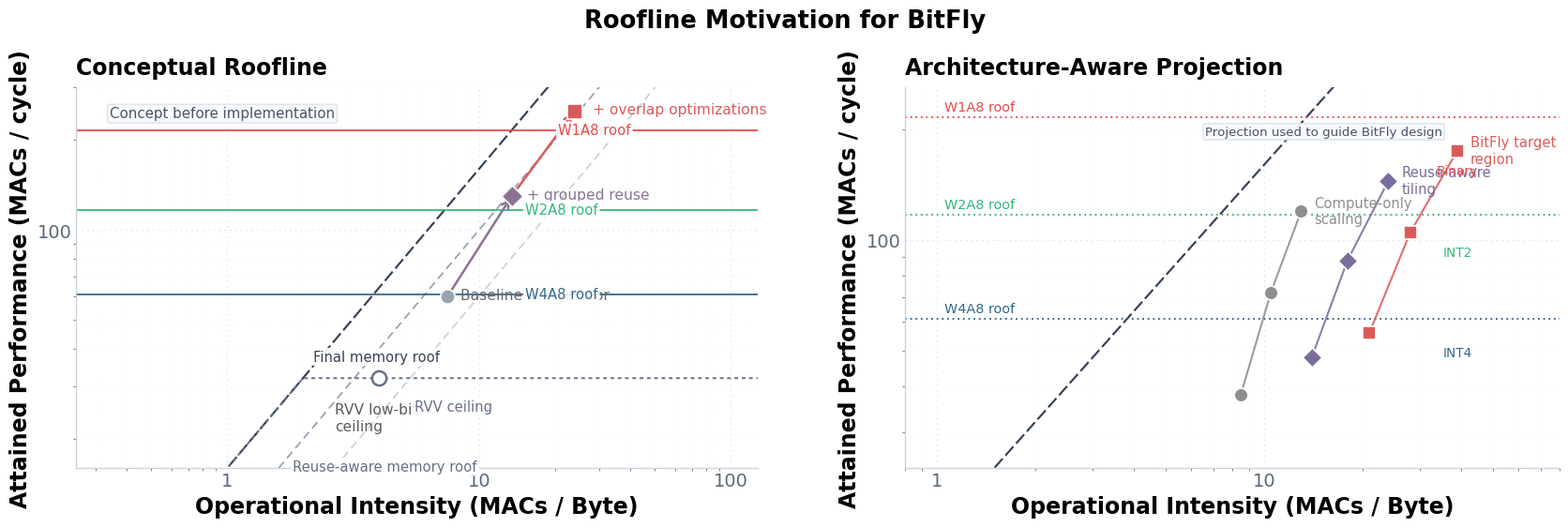
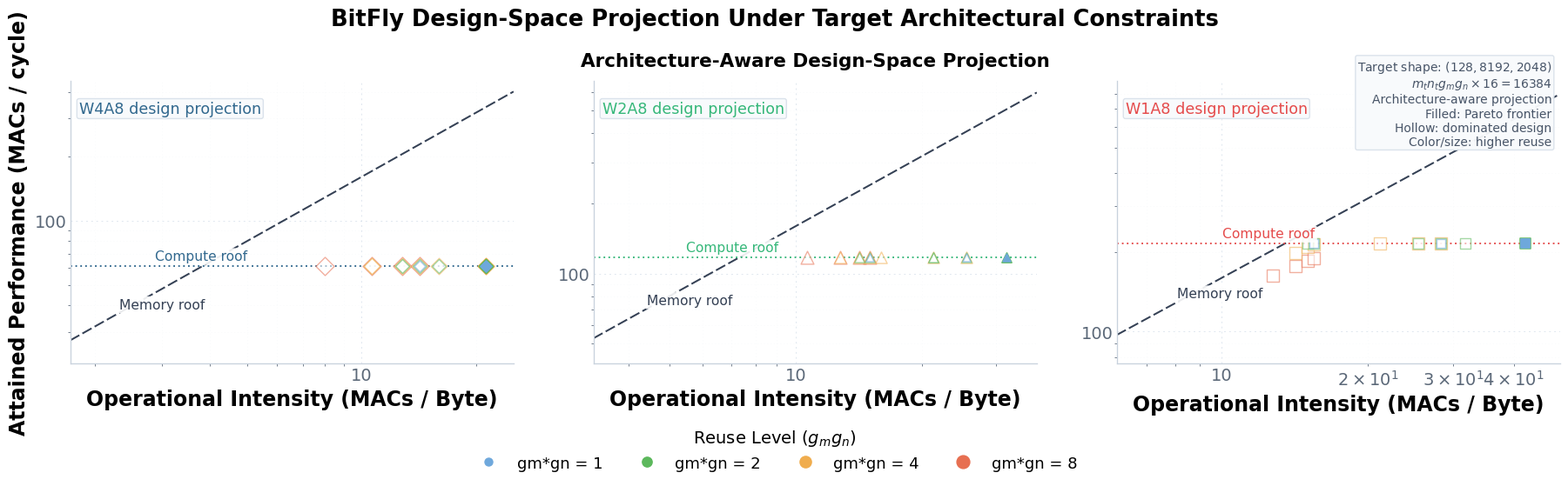

Write the Python code that produced these figures, in order.
import matplotlib

matplotlib.use("Agg")
import matplotlib.pyplot as plt
import matplotlib.ticker as ticker
import numpy as np


plt.rcParams.update({
    "text.usetex": False,
    "font.family": "sans-serif",
    "font.sans-serif": ["DejaVu Sans", "Arial", "Helvetica", "sans-serif"],
    "font.size": 14,
    "axes.titlesize": 17,
    "axes.labelsize": 17,
    "xtick.labelsize": 14,
    "ytick.labelsize": 14,
    "legend.fontsize": 13,
    "legend.frameon": False,
    "axes.linewidth": 0.95,
    "axes.grid": True,
    "grid.linewidth": 0.7,
    "grid.linestyle": (0, (2, 4)),
    "grid.color": "#D8E1EB",
    "grid.alpha": 0.85,
    "xtick.direction": "out",
    "ytick.direction": "out",
    "xtick.minor.visible": True,
    "ytick.minor.visible": True,
    "xtick.color": "#5B6878",
    "ytick.color": "#5B6878",
    "savefig.dpi": 320,
})


# -----------------------------------------------------------------------------
# Architecture constants
# -----------------------------------------------------------------------------
AXI_BW_BYTES_PER_CYCLE = 16.0
RVV_INT8_PEAK_MAC = 32.0

SA_ROWS = 2
SA_COLS = 2
LBMACS_PER_PE = 8
DOT_WIDTH_PER_LBMAC = 8
PES_TOTAL = SA_ROWS * SA_COLS
NR_RESULT_QUEUES = 4
BMPU_INPUT_QUEUES = 2

SHAPE = (128, 8192, 2048)
KTILE = 128
OUT_BITS = 16

PRECISIONS = [
    {"name": "INT4", "weight_bits": 4, "planes": 4, "color": "#31688E", "marker": "D", "peak": 64.0},
    {"name": "INT2", "weight_bits": 2, "planes": 2, "color": "#35B779", "marker": "^", "peak": 128.0},
    {"name": "Binary", "weight_bits": 1, "planes": 1, "color": "#E54B4B", "marker": "s", "peak": 256.0},
]

REUSE_LEVELS = [1, 2, 4, 8]
REUSE_COLORS = {
    1: "#6FA8DC",
    2: "#5CB85C",
    4: "#F0AD4E",
    8: "#E76F51",
}

PRECISION_LABELS = {
    "INT4": "W4A8",
    "INT2": "W2A8",
    "Binary": "W1A8",
}


def roof(oi, peak):
    return np.minimum(oi * AXI_BW_BYTES_PER_CYCLE, peak)


def sa_cycles(k_dim, planes):
    # src/hardware/rtl/bmpu/sa.sv
    return (SA_ROWS - 1) + (k_dim // 8) * planes + SA_COLS


def rtl_compute_peak(prec):
    ops_per_bmpmm = PES_TOTAL * LBMACS_PER_PE * DOT_WIDTH_PER_LBMAC * (KTILE // 8)
    return ops_per_bmpmm / sa_cycles(KTILE, prec["planes"])


def enumerate_configs():
    vals_mt = [8, 16, 32, 64]
    vals_nt = [16, 32, 64, 128, 256]
    vals_g = [1, 2, 4, 8]
    out = []
    for mt in vals_mt:
        for nt in vals_nt:
            for gm in vals_g:
                for gn in vals_g:
                    if mt * nt * gm * gn * 16 == 16384:
                        out.append((mt, nt, gm, gn))
    return out


def ceil_div(x, y):
    return (x + y - 1) // y


def design_projection_point(cfg, prec):
    # Architecture-aware design-space projection used in the motivation section.
    # The purpose is not to claim post-implementation performance, but to show
    # how candidate tile-group configurations would move the operating point
    # under the target BitFly execution principles.
    #
    # We only keep deterministic constraints that are explicit in the current
    # software template and RTL:
    # - bmpmm_template.h executes mg -> ng -> kt -> wi -> ai in program order.
    # - bmpu.sv advances compute_ai / compute_wi sequentially, so gm*gn contexts
    #   are not executed in parallel.
    # - A is loaded inside the wi/ai loop, so it is reissued for every wi.
    # - BMPSE streams one result word per cycle over NrResultQueues words.
    # - No speculative overlap is assumed.
    mt, nt, gm, gn = cfg
    m_dim, k_dim, n_dim = SHAPE

    m_tiles = ceil_div(m_dim, mt)
    n_tiles = ceil_div(n_dim, nt)
    k_tiles = ceil_div(k_dim, KTILE)

    compute_cycles_tile = sa_cycles(KTILE, prec["planes"])
    compute_bound = rtl_compute_peak(prec)

    total_macs = 0.0
    total_bytes = 0.0
    total_cycles = 0.0

    for mg in range(0, m_tiles, gm):
        mg_len = min(gm, m_tiles - mg)
        for ng0 in range(0, n_tiles, gn):
            ng_len = min(gn, n_tiles - ng0)

            group_macs = 0.0
            group_bytes = 0.0
            group_cycles = 0.0

            bytes_w_one = nt * KTILE * (prec["weight_bits"] / 8.0)
            bytes_a_one = mt * KTILE
            bytes_c_one = mt * nt * (OUT_BITS / 8.0)
            load_w_cycles_one = bytes_w_one / AXI_BW_BYTES_PER_CYCLE
            load_a_cycles_one = bytes_a_one / AXI_BW_BYTES_PER_CYCLE
            issue_cycles_one = 1.0

            for kt in range(k_tiles):
                # One weight tile is loaded for each wi and then reused across ai.
                weight_load_cycles = ng_len * load_w_cycles_one

                # For every (wi, ai), software explicitly issues load_a() and bmpmm()
                # in sequence; bmpu.sv also advances contexts sequentially.
                body_cycles = ng_len * mg_len * (issue_cycles_one + load_a_cycles_one + compute_cycles_tile)
                k_stage_cycles = weight_load_cycles + body_cycles

                group_cycles += k_stage_cycles
                group_macs += mg_len * ng_len * mt * nt * KTILE
                group_bytes += (
                    ng_len * bytes_w_one
                    + ng_len * mg_len * bytes_a_one
                )

            # lane.sv ties bmpu_store_ready to the store-unit ready signal, and
            # vstu.sv only releases readiness after consuming a full lane payload.
            # We therefore keep both the bandwidth cost and the fixed 4-word BMPSE
            # commit granularity, plus one explicit handshake cycle per context.
            store_cycles_per_ctx = max(
                bytes_c_one / AXI_BW_BYTES_PER_CYCLE,
                float(NR_RESULT_QUEUES) + 1.0,
            )
            group_cycles += mg_len * ng_len * store_cycles_per_ctx
            group_bytes += mg_len * ng_len * bytes_c_one

            total_macs += group_macs
            total_bytes += group_bytes
            total_cycles += group_cycles

    oi = total_macs / total_bytes
    perf = min(total_macs / total_cycles, compute_bound)
    return oi, perf, compute_bound, total_cycles


def pareto_frontier(points):
    out = []
    for p in sorted(points, key=lambda item: (item["oi"], item["perf"])):
        dominated = False
        for q in points:
            if q is p:
                continue
            if q["oi"] >= p["oi"] and q["perf"] >= p["perf"] and (q["oi"] > p["oi"] or q["perf"] > p["perf"]):
                dominated = True
                break
        if not dominated:
            out.append(p)
    return sorted(out, key=lambda item: item["oi"])


def representative_frontier(points):
    frontier = pareto_frontier(points)
    groups = {}
    for p in frontier:
        key = (round(p["oi"], 3), round(p["perf"], 3))
        groups.setdefault(key, []).append(p)

    reps = []
    for key in sorted(groups.keys()):
        members = groups[key]
        members = sorted(
            members,
            key=lambda p: (
                p["cycles"],
                -p["reuse"],
                p["cfg"][0] * p["cfg"][1],
                p["cfg"],
            ),
        )
        reps.append(members[0])
    return frontier, reps


def style_axis(ax):
    ax.set_facecolor("white")
    ax.spines["top"].set_visible(False)
    ax.spines["right"].set_visible(False)
    ax.spines["left"].set_color("#C8D2DD")
    ax.spines["bottom"].set_color("#C8D2DD")
    ax.spines["left"].set_linewidth(0.95)
    ax.spines["bottom"].set_linewidth(0.95)
    ax.tick_params(axis="x", pad=3, length=0)
    ax.tick_params(axis="y", pad=3, length=0)
    ax.grid(which="major", alpha=0.8)
    ax.grid(which="minor", alpha=0.18, linewidth=0.45)


def line_label(ax, x, y, text, color, dx=6, dy=0, fs=7.9):
    ax.annotate(
        text,
        xy=(x, y),
        xytext=(dx, dy),
        textcoords="offset points",
        fontsize=fs,
        color=color,
        va="center",
        ha="left",
        bbox=dict(boxstyle="round,pad=0.14", fc="white", ec="none", alpha=0.9),
    )


def cfg_label(cfg):
    mt, nt, gm, gn = cfg
    return rf"$m_t$={mt}, $n_t$={nt}, $g_m \times g_n$={gm}x{gn}"


def reuse_marker_size(reuse):
    return 42 + 24 * np.log2(reuse)


def scatter_legend_markersize(reuse):
    return np.sqrt(reuse_marker_size(reuse))


MEMORY_ROOF_LABEL_X_FACTOR = 0.58
MEMORY_ROOF_LABEL_DY = 10
COMPUTE_ROOF_LABEL_X_FACTOR = 0.72
COMPUTE_ROOF_LABEL_DY = 8


def annotate_cfg(ax, point, text, rank):
    x = point["oi"]
    y = point["perf"]
    if x > 0.8 * ax.get_xlim()[1]:
        dx = -74
        ha = "right"
    else:
        dx = 8
        ha = "left"
    dy = [10, -11, 10, -11][rank % 4]
    ax.annotate(
        text,
        xy=(x, y),
        xytext=(dx, dy),
        textcoords="offset points",
        fontsize=9.8,
        color="#344054",
        ha=ha,
        arrowprops=dict(arrowstyle="-", lw=0.9, color="#98A2B3", shrinkA=2, shrinkB=3),
        bbox=dict(boxstyle="round,pad=0.18", fc="white", ec="#D9E1EA", alpha=0.96),
    )


def nice_bounds(values, lower_pad=0.9, upper_pad=1.12):
    vmin = min(values)
    vmax = max(values)
    return vmin * lower_pad, vmax * upper_pad


def bounded_ylim(pts, x_min, x_max, peak):
    perf_vals = [p["perf"] for p in pts]
    mem_y0 = AXI_BW_BYTES_PER_CYCLE * x_min
    mem_y1 = AXI_BW_BYTES_PER_CYCLE * x_max
    compute_vals = [p["compute_bound"] for p in pts]
    candidates = perf_vals + compute_vals + [mem_y0, mem_y1, peak]
    y_low = min(candidates)
    y_high = max(candidates)

    # Force the compute roof to stay visibly inside the panel rather than
    # sitting on the lower edge for W4/W2.
    y_min = min(y_low * 0.78, peak * 0.72)
    y_max = max(y_high * 1.12, peak * 1.22)
    return y_min, y_max


def draw_conceptual_panel(ax1):
    oi_x = np.logspace(np.log10(0.25), np.log10(128), 1200)
    style_axis(ax1)
    ax1.plot(oi_x, oi_x * 6.0, color="#C9D1DB", linestyle=(0, (5, 3)), linewidth=1.25)
    ax1.plot(oi_x, oi_x * 10.0, color="#93A1B2", linestyle=(0, (5, 3)), linewidth=1.25)
    ax1.plot(oi_x, oi_x * AXI_BW_BYTES_PER_CYCLE, color="#344054", linestyle=(0, (6, 2)), linewidth=1.55)
    ax1.plot(oi_x, roof(oi_x, RVV_INT8_PEAK_MAC), color="#667085", linestyle=(0, (2, 2)), linewidth=1.4)
    for prec in PRECISIONS:
        ax1.hlines(rtl_compute_peak(prec), oi_x.min(), oi_x.max(), colors=prec["color"], linewidth=1.35, alpha=0.95)

    concept_pts = {
        "rvv": (4.0, 32.0),
        "base": (7.5, 60.0),
        "reuse": (13.5, 130.0),
        "final": (24.0, 250.0),
    }
    ax1.scatter([concept_pts["rvv"][0]], [concept_pts["rvv"][1]], s=120, marker="o", facecolor="white", edgecolor="#667085", linewidth=1.8, zorder=5)
    ax1.scatter([concept_pts["base"][0]], [concept_pts["base"][1]], s=124, marker="o", facecolor="#98A2B3", edgecolor="white", linewidth=1.2, zorder=5)
    ax1.scatter([concept_pts["reuse"][0]], [concept_pts["reuse"][1]], s=136, marker="D", facecolor="#8A7394", edgecolor="white", linewidth=1.2, zorder=5)
    ax1.scatter([concept_pts["final"][0]], [concept_pts["final"][1]], s=148, marker="s", facecolor="#D95B59", edgecolor="white", linewidth=1.2, zorder=5)
    ax1.annotate("", xy=concept_pts["reuse"], xytext=concept_pts["base"], arrowprops=dict(arrowstyle="->", lw=1.8, color="#8A7394"))
    ax1.annotate("", xy=concept_pts["final"], xytext=concept_pts["reuse"], arrowprops=dict(arrowstyle="->", lw=1.8, color="#D95B59"))

    for text, xy, offset, color in [
        ("RVV low-bit\nceiling", concept_pts["rvv"], (-34, -40), "#5A5A5A"),
        ("Baseline accelerator", concept_pts["base"], (10, -2), "#666666"),
        ("+ grouped reuse", concept_pts["reuse"], (12, -2), "#8A7394"),
        ("+ overlap optimizations", concept_pts["final"], (14, -2), "#D95B59"),
    ]:
        ax1.annotate(text, xy=xy, xytext=offset, textcoords="offset points", fontsize=11.2, color=color)

    ax1.text(
        0.05,
        0.95,
        "Concept before implementation",
        transform=ax1.transAxes,
        fontsize=10.8,
        va="top",
        ha="left",
        color="#475467",
        bbox=dict(boxstyle="round,pad=0.16", fc="#F8FAFC", ec="#D9E1EA", alpha=0.95),
    )

    ax1.set_xscale("log")
    ax1.set_yscale("log")
    ax1.set_xlim(0.25, 128)
    ax1.set_ylim(16, 300)
    ax1.xaxis.set_major_formatter(ticker.FuncFormatter(lambda y, _: f"{y:g}"))
    ax1.yaxis.set_major_formatter(ticker.FuncFormatter(lambda y, _: f"{y:g}"))
    ax1.set_xlabel(r"Operational Intensity (MACs / Byte)", weight="bold")
    ax1.set_ylabel(r"Attained Performance (MACs / cycle)", weight="bold")
    ax1.set_title("Conceptual Roofline", loc="left", weight="bold", pad=10)
    line_label(ax1, 1.0, 6.0, "Baseline memory roof", "#98A2B3", dy=14, fs=10.6)
    line_label(ax1, 1.7, 10.0 * 1.7, "Reuse-aware memory roof", "#667085", dy=-5, fs=10.6)
    line_label(ax1, 2.05, AXI_BW_BYTES_PER_CYCLE * 2.05, "Final memory roof", "#344054", dy=14, fs=10.6)
    line_label(ax1, 5.15, RVV_INT8_PEAK_MAC, "RVV ceiling", "#667085", dy=-22, fs=10.6)
    line_label(ax1, 14.2, rtl_compute_peak(PRECISIONS[0]), "W4A8 roof", PRECISIONS[0]["color"], dy=0, fs=10.6)
    line_label(ax1, 14.2, rtl_compute_peak(PRECISIONS[1]), "W2A8 roof", PRECISIONS[1]["color"], dy=0, fs=10.6)
    line_label(ax1, 19.2, rtl_compute_peak(PRECISIONS[2]), "W1A8 roof", PRECISIONS[2]["color"], dy=0, fs=10.6)

def draw_motivation_projection_panel(ax):
    oi_x = np.logspace(np.log10(0.8), np.log10(80), 1200)
    style_axis(ax)
    ax.plot(oi_x, oi_x * AXI_BW_BYTES_PER_CYCLE, color="#344054", linestyle=(0, (6, 2)), linewidth=1.55)
    for prec in PRECISIONS:
        ax.hlines(rtl_compute_peak(prec), oi_x.min(), oi_x.max(), colors=prec["color"], linewidth=1.35, linestyle=(0, (1, 2)))

    stages = [
        {"name": "Compute-only\nscaling", "pts": [(8.5, 38), (10.5, 72), (13.0, 120)], "color": "#8E8E8E", "marker": "o"},
        {"name": "Reuse-aware\ntiling", "pts": [(14.0, 48), (18.0, 88), (24.0, 145)], "color": "#7A6C9D", "marker": "D"},
        {"name": "BitFly target\nregion", "pts": [(21.0, 56), (28.0, 105), (39.0, 175)], "color": "#D95B59", "marker": "s"},
    ]
    for stage in stages:
        xs = [p[0] for p in stage["pts"]]
        ys = [p[1] for p in stage["pts"]]
        ax.plot(xs, ys, color=stage["color"], linewidth=1.5, alpha=0.88)
        ax.scatter(xs, ys, s=112, marker=stage["marker"], facecolor=stage["color"], edgecolor="white", linewidth=1.2, zorder=4)
        ax.annotate(stage["name"], xy=(xs[-1], ys[-1]), xytext=(10, 0), textcoords="offset points",
                    fontsize=10.6, color=stage["color"], va="center")

    for prec, pt in zip(PRECISIONS, [(39.0, 56), (39.0, 105), (39.0, 175)]):
        ax.annotate(prec["name"], xy=pt, xytext=(0, -18), textcoords="offset points",
                    fontsize=9.8, color=prec["color"], ha="center")

    ax.text(
        0.64,
        0.90,
        "Projection used to guide BitFly design",
        transform=ax.transAxes,
        fontsize=9.6,
        va="top",
        ha="center",
        color="#475467",
        bbox=dict(boxstyle="round,pad=0.16", fc="#F8FAFC", ec="#D9E1EA", alpha=0.95),
    )
    ax.set_xscale("log")
    ax.set_yscale("log")
    ax.set_xlim(0.8, 80)
    ax.set_ylim(24, 260)
    ax.xaxis.set_major_formatter(ticker.FuncFormatter(lambda y, _: f"{y:g}"))
    ax.yaxis.set_major_formatter(ticker.FuncFormatter(lambda y, _: f"{y:g}"))
    ax.set_xlabel(r"Operational Intensity (MACs / Byte)", weight="bold")
    ax.set_ylabel(r"Attained Performance (MACs / cycle)", weight="bold")
    ax.set_title("Architecture-Aware Projection", loc="left", weight="bold", pad=10)
    line_label(ax, 1.0, AXI_BW_BYTES_PER_CYCLE * 1.0, "Memory roof", "#344054", dy=8, fs=10.4)
    line_label(ax, 1.0, rtl_compute_peak(PRECISIONS[0]), "W4A8 roof", PRECISIONS[0]["color"], dy=8, fs=10.4)
    line_label(ax, 1.0, rtl_compute_peak(PRECISIONS[1]), "W2A8 roof", PRECISIONS[1]["color"], dy=8, fs=10.4)
    line_label(ax, 1.0, rtl_compute_peak(PRECISIONS[2]), "W1A8 roof", PRECISIONS[2]["color"], dy=8, fs=10.4)


def gather_projection_points():
    cfgs = enumerate_configs()
    out = []
    for prec in PRECISIONS:
        pts = []
        for cfg in cfgs:
            oi, perf, compute_bound, cycles = design_projection_point(cfg, prec)
            pts.append(
                {
                    "cfg": cfg,
                    "oi": oi,
                    "perf": perf,
                    "compute_bound": compute_bound,
                    "reuse": cfg[2] * cfg[3],
                    "cycles": cycles,
                }
            )
        out.append((prec, pts))
    return out


def draw_projection_subplot(ax, prec, pts, shared_ylabel=False):
    style_axis(ax)

    frontier = pareto_frontier(pts)
    frontier_cfgs = {p["cfg"] for p in frontier}
    frontier_x = [p["oi"] for p in frontier]
    frontier_y = [p["perf"] for p in frontier]
    x_min, x_max = nice_bounds([p["oi"] for p in pts], lower_pad=0.9, upper_pad=1.18)
    knee_x = rtl_compute_peak(prec) / AXI_BW_BYTES_PER_CYCLE
    x_min = min(x_min, knee_x * 0.45)
    x_max = max(x_max, knee_x * 1.75)
    y_min, y_max = bounded_ylim(pts, x_min, x_max, rtl_compute_peak(prec))
    oi_x_impl = np.logspace(np.log10(x_min), np.log10(x_max), 800)
    memory_label_x = max(x_min * 1.08, knee_x * MEMORY_ROOF_LABEL_X_FACTOR)
    compute_label_x = max(x_min * 1.08, knee_x * COMPUTE_ROOF_LABEL_X_FACTOR)

    ax.plot(oi_x_impl, oi_x_impl * AXI_BW_BYTES_PER_CYCLE, color="#344054", linestyle=(0, (6, 2)), linewidth=1.45)
    ax.hlines(rtl_compute_peak(prec), oi_x_impl.min(), oi_x_impl.max(), colors=prec["color"], linewidth=1.35, linestyle=(0, (1, 2)))
    ax.plot(frontier_x, frontier_y, color=prec["color"], linewidth=1.25, alpha=0.95, zorder=3)

    for p in pts:
        is_frontier = p["cfg"] in frontier_cfgs
        size = reuse_marker_size(p["reuse"])
        ax.scatter(
            [p["oi"]],
            [p["perf"]],
            s=size,
            marker=prec["marker"],
            facecolor=REUSE_COLORS[p["reuse"]] if is_frontier else "white",
            edgecolor=REUSE_COLORS[p["reuse"]],
            linewidth=1.1 if is_frontier else 1.0,
            alpha=0.96 if is_frontier else 0.55,
            zorder=5 if is_frontier else 2,
        )

    ax.text(
        0.02,
        0.93,
        f"{PRECISION_LABELS[prec['name']]} design projection",
        transform=ax.transAxes,
        fontsize=12.6,
        va="top",
        ha="left",
        color=prec["color"],
        bbox=dict(boxstyle="round,pad=0.14", fc="#F8FAFC", ec="#D9E1EA", alpha=0.95),
    )
    ax.set_xscale("log")
    ax.set_yscale("log")
    ax.set_xlim(x_min, x_max)
    ax.set_ylim(y_min, y_max)
    ax.xaxis.set_major_formatter(ticker.FuncFormatter(lambda y, _: f"{y:g}"))
    ax.yaxis.set_major_formatter(ticker.FuncFormatter(lambda y, _: f"{y:g}"))
    if shared_ylabel:
        ax.set_ylabel(r"Attained Performance (MACs / cycle)", weight="bold")
    ax.set_xlabel(r"Operational Intensity (MACs / Byte)", weight="bold")
    line_label(
        ax,
        memory_label_x,
        AXI_BW_BYTES_PER_CYCLE * memory_label_x,
        "Memory roof",
        "#344054",
        dy=MEMORY_ROOF_LABEL_DY,
        fs=11.2,
    )
    line_label(
        ax,
        compute_label_x,
        rtl_compute_peak(prec),
        "Compute roof",
        prec["color"],
        dy=COMPUTE_ROOF_LABEL_DY,
        fs=11.2,
    )


def save_motivation_figure():
    fig = plt.figure(figsize=(17.2, 5.8))
    fig.patch.set_facecolor("white")
    gs = fig.add_gridspec(1, 2, width_ratios=[1.0, 0.96], wspace=0.22)
    ax_left = fig.add_subplot(gs[0, 0])
    ax_right = fig.add_subplot(gs[0, 1])
    draw_conceptual_panel(ax_left)
    draw_motivation_projection_panel(ax_right)
    fig.suptitle("Roofline Motivation for BitFly", y=0.985, fontsize=18.5, fontweight="bold")
    fig.subplots_adjust(top=0.84, bottom=0.14, left=0.06, right=0.98)
    fig.savefig("roofline_motivation.png", bbox_inches="tight", pad_inches=0.03)
    fig.savefig("roofline_motivation.pdf", bbox_inches="tight", pad_inches=0.03)


def save_design_projection_figure():
    data = gather_projection_points()
    fig, axes = plt.subplots(1, 3, figsize=(18.4, 5.6), gridspec_kw={"wspace": 0.18})
    fig.patch.set_facecolor("white")
    for idx, ((prec, pts), ax) in enumerate(zip(data, axes)):
        draw_projection_subplot(ax, prec, pts, shared_ylabel=(idx == 0))
    axes[1].set_title("Architecture-Aware Design-Space Projection", weight="bold", pad=12, fontsize=15.5)
    fig.text(
        0.985,
        0.885,
        "\n".join([
            r"Target shape: $(128, 8192, 2048)$",
            r"$m_t n_t g_m g_n \times 16 = 16384$",
            "Architecture-aware projection",
            "Filled: Pareto frontier",
            "Hollow: dominated design",
            "Color/size: higher reuse",
        ]),
        fontsize=10.0,
        va="top",
        ha="right",
        color="#475467",
        bbox=dict(boxstyle="round,pad=0.16", fc="#F8FAFC", ec="#D9E1EA", alpha=0.95),
    )
    reuse_handles = [
        plt.Line2D(
            [0],
            [0],
            marker="o",
            color="w",
            markerfacecolor=REUSE_COLORS[reuse],
            markeredgecolor=REUSE_COLORS[reuse],
            markersize=scatter_legend_markersize(reuse),
            label=f"gm*gn = {reuse}",
        )
        for reuse in REUSE_LEVELS
    ]
    fig.legend(
        handles=reuse_handles,
        loc="lower center",
        bbox_to_anchor=(0.5, 0.01),
        ncol=4,
        frameon=False,
        title=r"Reuse Level ($g_m g_n$)",
        columnspacing=1.8,
        handletextpad=0.8,
    )
    fig.suptitle("BitFly Design-Space Projection Under Target Architectural Constraints", y=0.99, fontsize=18.5, fontweight="bold")
    fig.subplots_adjust(top=0.84, bottom=0.26, left=0.06, right=0.99)
    fig.savefig("roofline_design_projection.png", bbox_inches="tight", pad_inches=0.03)
    fig.savefig("roofline_design_projection.pdf", bbox_inches="tight", pad_inches=0.03)


def main():
    save_motivation_figure()
    save_design_projection_figure()
    print(f"Enumerated configs: {len(enumerate_configs())}")
    print("Saved figures: roofline_motivation.[png|pdf], roofline_design_projection.[png|pdf]")


if __name__ == "__main__":
    main()
